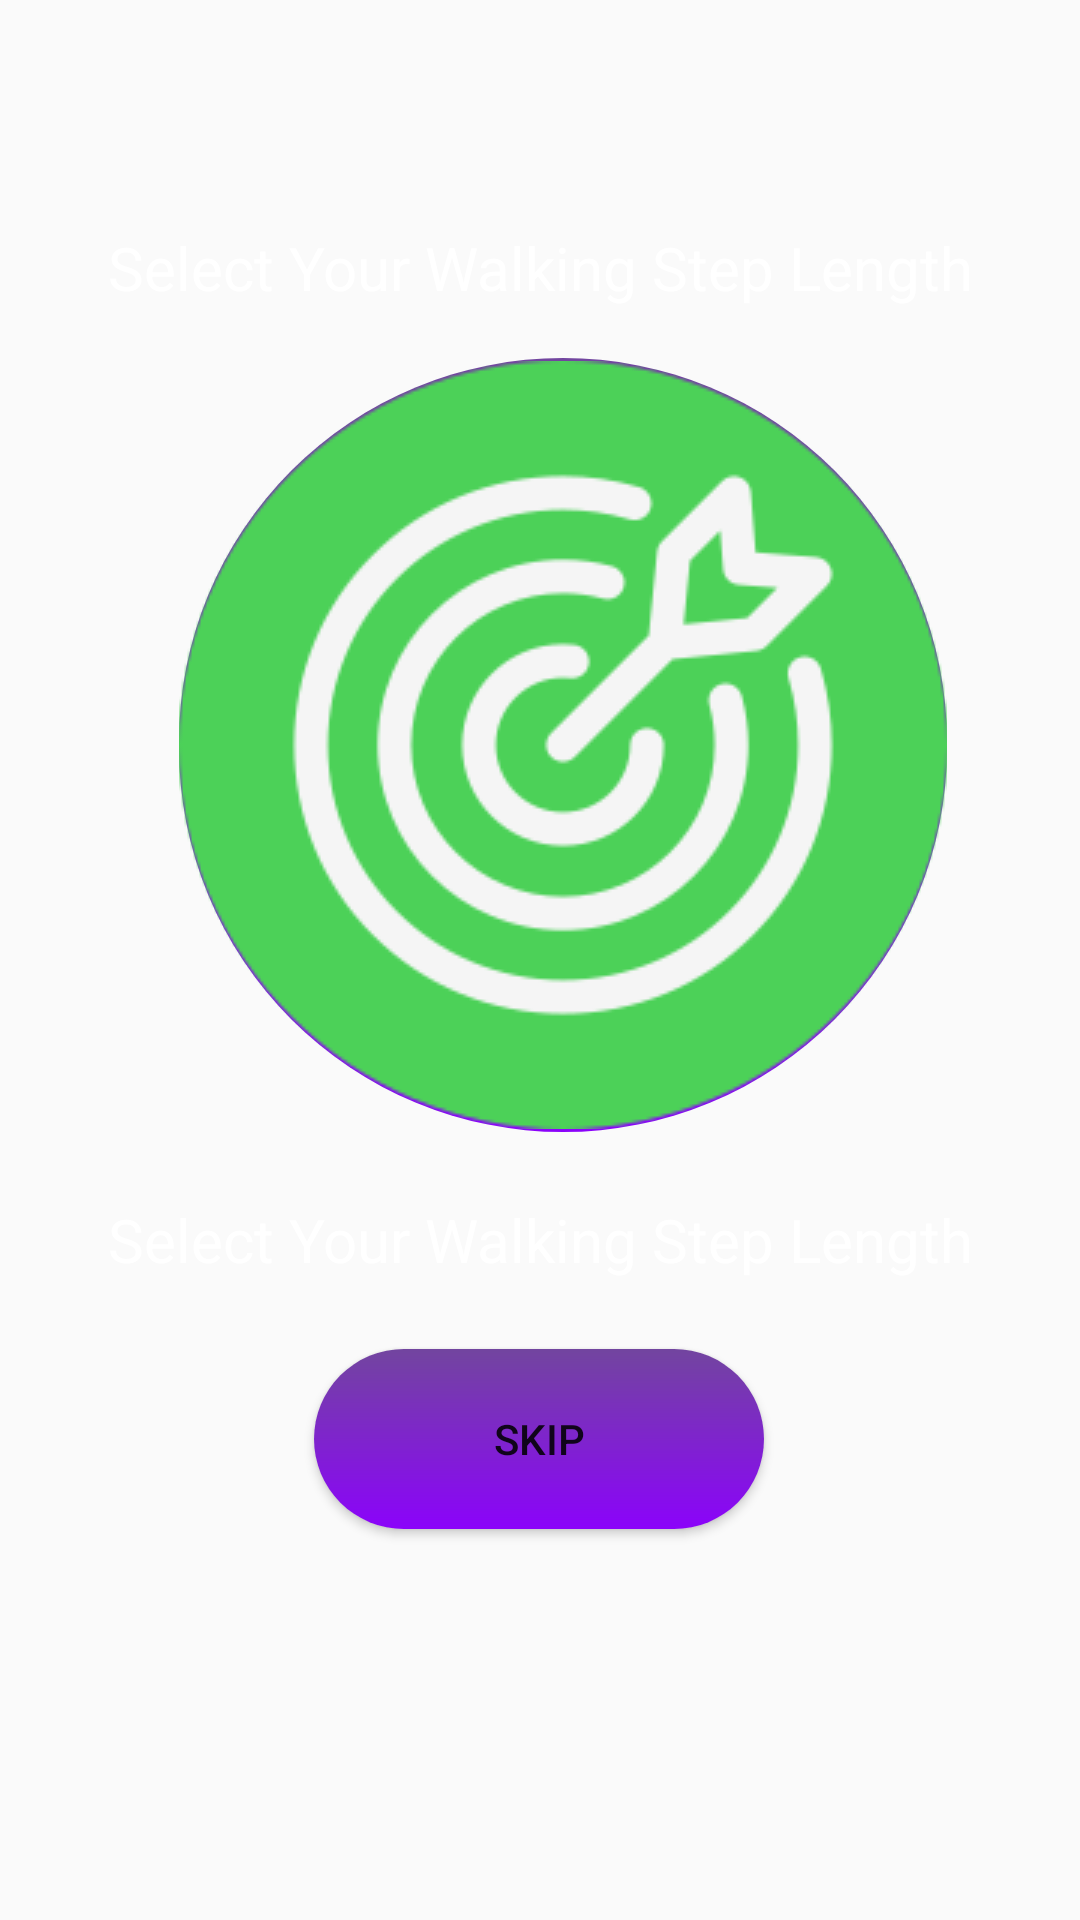

This screen was rendered from an Android layout file. Write that file and the resources it references.
<!-- AndroidManifest.xml: application theme Theme.TouchApp -->
<!-- res/layout/activity_set_goals.xml -->
<?xml version="1.0" encoding="utf-8"?>
<androidx.constraintlayout.widget.ConstraintLayout xmlns:android="http://schemas.android.com/apk/res/android"
    xmlns:app="http://schemas.android.com/apk/res-auto"
    xmlns:tools="http://schemas.android.com/tools"
    android:id="@+id/main"
    android:layout_width="match_parent"
    android:layout_height="match_parent"
    android:layout_gravity="center_vertical"
    android:background="@drawable/background"
    tools:context=".login.personal_info.Personal_infoActivity">

    <TextView
        android:id="@+id/editTextText2"
        android:layout_width="match_parent"
        android:layout_height="wrap_content"
        android:autofillHints="/"
        android:ems="10"
        android:hint="Select Your Walking Step Length"
        android:minHeight="48dp"
        android:padding="12sp"
        android:textAlignment="center"
        android:textColorHint="@color/white"
        android:textSize="20sp"
        app:layout_constraintBottom_toBottomOf="parent"
        app:layout_constraintEnd_toEndOf="parent"
        app:layout_constraintTop_toTopOf="parent"
        app:layout_constraintVertical_bias="0.658" />

    <Button
        android:id="@+id/button_skip"
        android:layout_width="150sp"
        android:layout_height="60sp"
        android:background="@drawable/button_style"
        android:text="Skip"
        app:layout_constraintBottom_toBottomOf="parent"
        app:layout_constraintEnd_toEndOf="parent"
        app:layout_constraintHorizontal_bias="0.498"
        app:layout_constraintStart_toStartOf="parent"
        app:layout_constraintTop_toBottomOf="@+id/editTextText"
        app:layout_constraintVertical_bias="0.72" />

    <ImageButton
        android:id="@+id/button_goals"
        android:layout_width="256dp"
        android:layout_height="258dp"
        android:background="@drawable/button_style_2"
        android:src="@drawable/target"
        app:layout_constraintBottom_toBottomOf="parent"
        app:layout_constraintEnd_toEndOf="parent"
        app:layout_constraintHorizontal_bias="0.574"
        app:layout_constraintStart_toStartOf="parent"
        app:layout_constraintTop_toTopOf="parent"
        app:layout_constraintVertical_bias="0.312"
        tools:ignore="ImageContrastCheck,TouchTargetSizeCheck,SpeakableTextPresentCheck" />

    <TextView
        android:id="@+id/editTextText"
        android:layout_width="match_parent"
        android:layout_height="wrap_content"
        android:autofillHints="/"
        android:ems="10"
        android:hint="Select Your Walking Step Length"
        android:minHeight="48dp"
        android:padding="12sp"
        android:textAlignment="center"
        android:textColorHint="@color/white"
        android:textSize="20sp"
        app:layout_constraintBottom_toBottomOf="parent"
        app:layout_constraintTop_toTopOf="parent"
        app:layout_constraintVertical_bias="0.108"
        tools:layout_editor_absoluteX="-16dp" />

</androidx.constraintlayout.widget.ConstraintLayout>
<!-- resources referenced by this layout -->
<resources>
  <color name="white">#FFFFFFFF</color>
  <!-- drawable button_style (drawable) -->
  <?xml version="1.0" encoding="utf-8"?>
  <shape xmlns:android="http://schemas.android.com/apk/res/android">
  
      <gradient
          android:startColor="#8B03FA"
          android:endColor="@color/purple"
          android:angle="90"
          />
      <corners
          android:radius="150sp"
          />
  </shape>
  <!-- drawable button_style_2 (drawable) -->
  <?xml version="1.0" encoding="utf-8"?>
  <shape xmlns:android="http://schemas.android.com/apk/res/android">
  
      <gradient
          android:startColor="#8B03FA"
          android:endColor="@color/purple"
          android:angle="90"
          />
      <corners
          android:radius="500dp"
          />
  </shape>
  <!-- drawable target: png bitmap (drawable, 19105 bytes) -->
  <style name="Theme.TouchApp" parent="Base.Theme.TouchApp" />
  <color name="purple">#72459F</color>
  <style name="Base.Theme.TouchApp" parent="Theme.AppCompat.DayNight.NoActionBar">
          
           <item name="colorPrimary">@color/purple_200</item>
          <item name="colorPrimaryVariant">@color/purple_700</item>
          <item name="colorOnPrimary">@color/black</item>
          <item name="colorSecondary">@color/teal_200</item>
          <item name="colorSecondaryVariant">@color/teal_200</item>
          <item name="colorOnSecondary">@color/black</item>
          <item name="android:statusBarColor">?attr/colorPrimaryVariant</item>
  
  
  
      </style>
  <color name="purple_200">#FFBB86FC</color>
  <color name="purple_700">#FF3700B3</color>
  <color name="black">#FF000000</color>
  <color name="teal_200">#FF03DAC5</color>
</resources>
